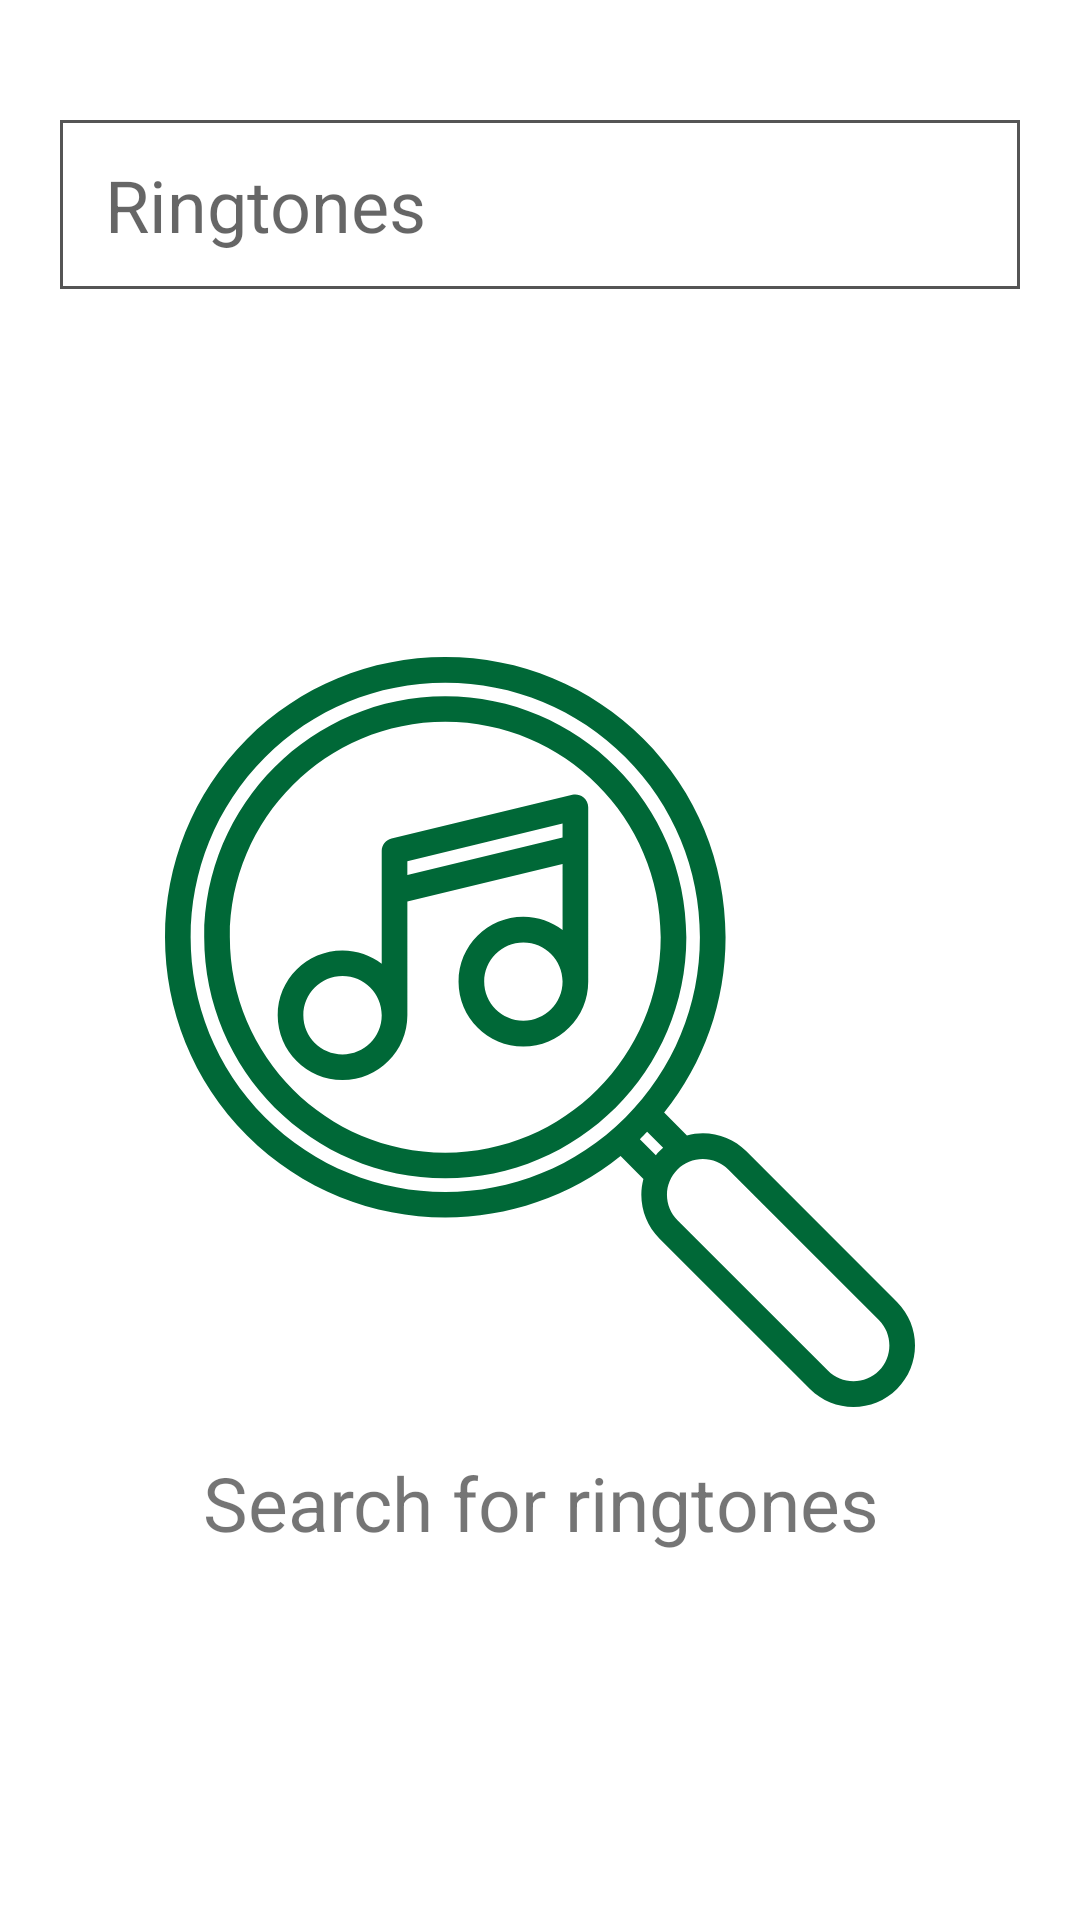

The Android layout XML behind this screen, and the referenced resources:
<!-- AndroidManifest.xml: application theme AppTheme -->
<!-- res/layout/fragment_search.xml -->
<androidx.constraintlayout.widget.ConstraintLayout xmlns:android="http://schemas.android.com/apk/res/android"
    xmlns:app="http://schemas.android.com/apk/res-auto"
    android:layout_width="match_parent"
    android:layout_height="match_parent"
    android:gravity="center"
    android:orientation="vertical"
    android:paddingHorizontal="5dp">

    <EditText
        android:id="@+id/searchBox"
        android:layout_width="0dp"
        android:layout_height="wrap_content"
        android:layout_marginHorizontal="15dp"
        android:layout_marginTop="40dp"
        android:background="@drawable/bg_search_box"
        android:drawableStart="@drawable/ic_baseline_search_24"
        android:drawablePadding="15dp"
        android:gravity="center_vertical"
        android:hint="@string/search_box_hint"
        android:imeOptions="actionSearch"
        android:inputType="text"
        android:paddingVertical="12dp"
        android:paddingHorizontal="15dp"
        android:textSize="24sp"
        app:layout_constraintEnd_toEndOf="parent"
        app:layout_constraintStart_toStartOf="parent"
        app:layout_constraintTop_toTopOf="parent" />

    <LinearLayout
        android:id="@+id/emptyLayout"
        android:layout_width="match_parent"
        android:layout_height="wrap_content"
        android:gravity="center"
        android:orientation="vertical"
        app:layout_constraintBottom_toBottomOf="parent"
        app:layout_constraintEnd_toEndOf="parent"
        app:layout_constraintStart_toStartOf="parent"
        android:layout_marginVertical="20dp"
        app:layout_constraintTop_toBottomOf="@id/searchBox"
        app:layout_constraintVertical_chainStyle="packed">

        <ImageView
            android:id="@+id/searchImage"
            android:layout_width="250dp"
            android:layout_height="250dp"
            android:contentDescription="Search Image"
            android:src="@drawable/ic_search" />

        <TextView
            android:id="@+id/searchText"
            android:layout_width="wrap_content"
            android:layout_height="wrap_content"
            android:layout_marginTop="15dp"
            android:gravity="center"
            android:text="@string/search_for_ringtones"
            android:textColor="@color/green_700"
            android:textSize="25sp"/>
    </LinearLayout>

    <androidx.recyclerview.widget.RecyclerView
        android:id="@+id/recyclerView"
        android:layout_width="match_parent"
        android:layout_height="0dp"
        android:layout_marginTop="20dp"
        android:visibility="gone"
        app:layout_constraintBottom_toBottomOf="parent"
        app:layout_constraintTop_toBottomOf="@id/searchBox" />

</androidx.constraintlayout.widget.ConstraintLayout>
<!-- resources referenced by this layout -->
<resources>
  <!-- drawable bg_search_box (drawable) -->
  <?xml version="1.0" encoding="utf-8"?>
  <shape xmlns:android="http://schemas.android.com/apk/res/android">
      <stroke android:color="#555555" android:width="1dp"/>
      <solid android:color="@color/grey_200"/>
  </shape>
  <!-- drawable ic_search: vector/xml drawable (drawable, 2600 chars, omitted) -->
  <string name="search_box_hint">Ringtones</string>
  <string name="search_for_ringtones">Search for ringtones</string>
  <style name="AppTheme" parent="Theme.MaterialComponents.Light.NoActionBar">
          
          <item name="colorPrimary">@color/green_500</item>
          <item name="colorPrimaryDark">@color/colorPrimaryDark</item>
          <item name="colorAccent">@color/colorAccent</item>
          <item name="android:statusBarColor">@color/black</item>
      </style>
  <color name="colorPrimaryDark">#303F9F</color>
  <color name="colorAccent">#FF4081</color>
  <color name="black">#FF000000</color>
</resources>
